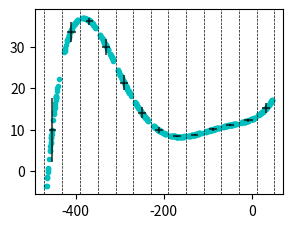

This chart was generated by the following Python code:
""" @author: Guillaume Plateau, TAU Systems """

import numpy as np
from numpy.polynomial.polynomial import polyval
import matplotlib.pyplot as plt
from typing import NamedTuple


BinningResults = NamedTuple('BinningResults', avg_x=np.ndarray, avg_y=np.ndarray, std_x=np.ndarray, std_y=np.ndarray,
                            near_ix=np.ndarray, indexes=list, bins=np.ndarray)


def unsupervised_binning(x_data: np.ndarray, y_data: np.ndarray, n_bins_min: int = 3) -> BinningResults:
    # sort by x
    x_permutations = np.argsort(x_data)
    x_data = x_data[x_permutations]
    y_data = y_data[x_permutations]

    # sorted dx, and d(dx)
    d1x: np.ndarray = x_data[1:] - x_data[:-1]
    d1x_permutations = np.argsort(d1x)
    d1x = d1x[d1x_permutations]

    d2x: np.ndarray = d1x[1:] - d1x[:-1]
    d2x_permutations = np.argsort(d2x)

    # reset dx
    d1x_inv_permutations = np.argsort(d1x_permutations)
    d1x = d1x[d1x_inv_permutations]

    # identify scan jumps
    best_n_steps = best_pos = 0
    mark_x: np.ndarray = np.array((0,))
    for pos in reversed(d2x_permutations):
        if pos+1 >= d1x_permutations.size:
            continue

        # pos_v1 = d1x_permutations[pos]  # highest value among small spaces
        pos_v2 = d1x_permutations[pos+1]  # smallest jump
        mark_x, = np.nonzero(d1x >= d1x[pos_v2])  # all jump positions

        if mark_x.size + 1 >= n_bins_min:
            break
        elif mark_x.size + 1 > best_n_steps:
            best_n_steps = mark_x.size + 1
            best_pos = pos

        if pos == d2x_permutations[0]:
            # pos_v1 = d1x_permutations[best_pos]
            pos_v2 = d1x_permutations[best_pos + 1]
            mark_x, = np.nonzero(d1x >= d1x[pos_v2])

    # bins limits
    bins = np.array([(x_data[m] + x_data[m+1]) / 2 for m in mark_x])
    bins = np.insert(bins, 0, x_data[0] - 1)
    bins = np.append(bins, x_data[-1] + 1)

    # bin the dataset
    avg_x = np.zeros((bins.size-1,))
    avg_y = np.zeros((bins.size-1,))
    std_x = np.zeros((bins.size-1,))
    std_y = np.zeros((bins.size-1,))
    near_ix = np.zeros((bins.size-1,))
    indexes: list[np.ndarray] = []

    for it, (lim_low, lim_high) in enumerate(zip(bins[:-1], bins[1:])):
        pts_to_bin, = np.nonzero((lim_low <= x_data) & (x_data < lim_high))

        indexes.append(x_permutations[pts_to_bin])
        avg_x[it] = np.mean(x_data[pts_to_bin])
        avg_y[it] = np.mean(y_data[pts_to_bin])
        std_x[it] = np.std(x_data[pts_to_bin])
        std_y[it] = np.std(y_data[pts_to_bin])

        # find best representative
        d_rep = np.abs(y_data[pts_to_bin] - avg_y[it])
        pos_rep, = np.nonzero(d_rep == np.min(d_rep))
        near_ix[it] = x_permutations[pts_to_bin[pos_rep[0]]]

    avg_bin = np.mean((bins[1:] - bins[:-1])[1:-1])
    bins[0] = min(bins[0],  bins[1] - avg_bin)
    bins[-1] = max(bins[-1], bins[-2] + avg_bin)

    return BinningResults(avg_x, avg_y, std_x, std_y, near_ix, indexes, bins)


if __name__ == '__main__':
    n_steps = 13
    n_pts = 40
    err_x = 16.
    n_min = n_steps

    base_x = np.linspace(-450., 30., n_steps)
    x: np.ndarray
    x, _ = np.meshgrid(base_x, np.arange(n_pts))
    x += err_x * (2 * np.random.random((n_pts, n_steps)) - 1)
    x = x.transpose().reshape((x.size,))

    c_y = [12.5905, 0.048984, 0.00072434, 8.6414e-06, 3.9397e-08, 5.1607e-11]
    y = polyval(x, c_y)

    _bins = unsupervised_binning(x, y, n_min)

    plt.figure(figsize=(3.2, 2.4))
    plt.plot(x, y, '.c')
    plt.errorbar(_bins[0], _bins[1], yerr=_bins[3], xerr=_bins[2], c='k', alpha=0.66, linestyle='None')
    for lim in _bins[6]:
        plt.axvline(lim, color='k', linestyle='--', linewidth=0.5)
    plt.show(block=True)

    if _bins[0].size == base_x.size:
        print(f'dx:\n\t{_bins[0] - base_x}')
        print(f'dy:\n\t{_bins[1] - polyval(base_x, c_y)}')
        print(f'bins:\n\t{_bins[6]}')

    print('done')
